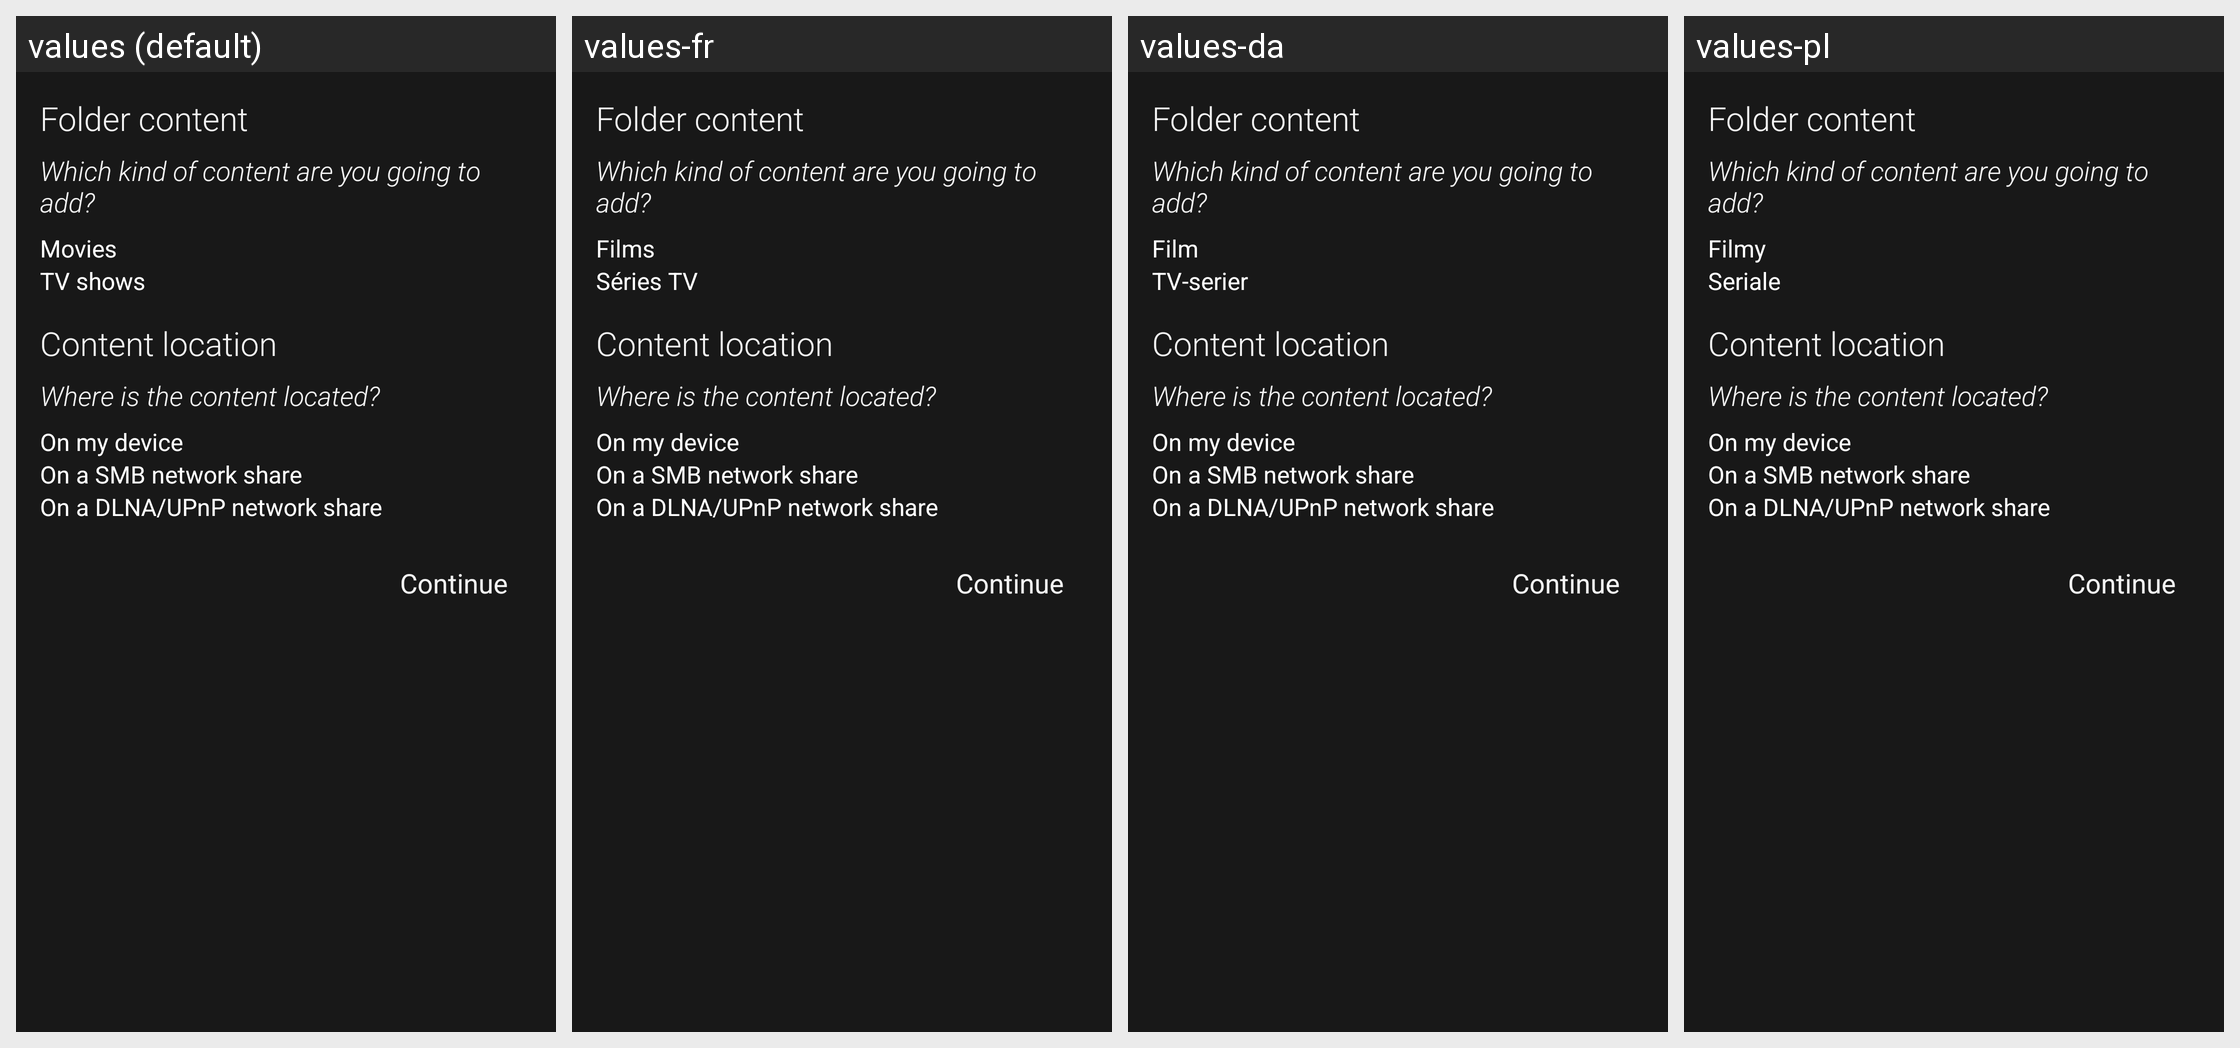

The same Android screen rendered under several of its app's locales, left to right. List the strings drawn on it with the default value and each locale's translation.
Android screen res/layout/add_file_source.xml rendered under 4 locales, left to right: values (default), values-fr, values-da, values-pl. Device: Nexus 5 (rendered at 1080×1920; each locale shown at half size, 540×960, under a caption strip naming it); theme Mizuu.Theme.
Other locales in the repository, not shown: values-ar, values-cs, values-de, values-es, values-fi, values-he, values-hr, values-hu, values-it, values-nl-rNL, values-pt, values-ro, values-sv, values-tr.
Strings drawn on this screen, with the default value and each locale's value (text and hints the layout hard-codes, and strings that could not be matched under every locale, appear in the picture but are not listed):

folderContent
  values: Folder content
  values-fr: Folder content  [not translated; the default value is used]
  values-da: Folder content  [not translated; the default value is used]
  values-pl: Folder content  [not translated; the default value is used]

contentTypeDescription
  values: Which kind of content are you going to add?
  values-fr: Which kind of content are you going to add?  [not translated; the default value is used]
  values-da: Which kind of content are you going to add?  [not translated; the default value is used]
  values-pl: Which kind of content are you going to add?  [not translated; the default value is used]

chooserMovies
  values: Movies
  values-fr: Films
  values-da: Film
  values-pl: Filmy

chooserTVShows
  values: TV shows
  values-fr: Séries TV
  values-da: TV-serier
  values-pl: Seriale

contentLocation
  values: Content location
  values-fr: Content location  [not translated; the default value is used]
  values-da: Content location  [not translated; the default value is used]
  values-pl: Content location  [not translated; the default value is used]

contentLocationDescription
  values: Where is the content located?
  values-fr: Where is the content located?  [not translated; the default value is used]
  values-da: Where is the content located?  [not translated; the default value is used]
  values-pl: Where is the content located?  [not translated; the default value is used]

contentLocationDevice
  values: On my device
  values-fr: On my device  [not translated; the default value is used]
  values-da: On my device  [not translated; the default value is used]
  values-pl: On my device  [not translated; the default value is used]

contentLocationSMB
  values: On a SMB network share
  values-fr: On a SMB network share  [not translated; the default value is used]
  values-da: On a SMB network share  [not translated; the default value is used]
  values-pl: On a SMB network share  [not translated; the default value is used]

contentLocationUPnP
  values: On a DLNA/UPnP network share
  values-fr: On a DLNA/UPnP network share  [not translated; the default value is used]
  values-da: On a DLNA/UPnP network share  [not translated; the default value is used]
  values-pl: On a DLNA/UPnP network share  [not translated; the default value is used]

continueString
  values: Continue
  values-fr: Continue  [not translated; the default value is used]
  values-da: Continue  [not translated; the default value is used]
  values-pl: Continue  [not translated; the default value is used]
